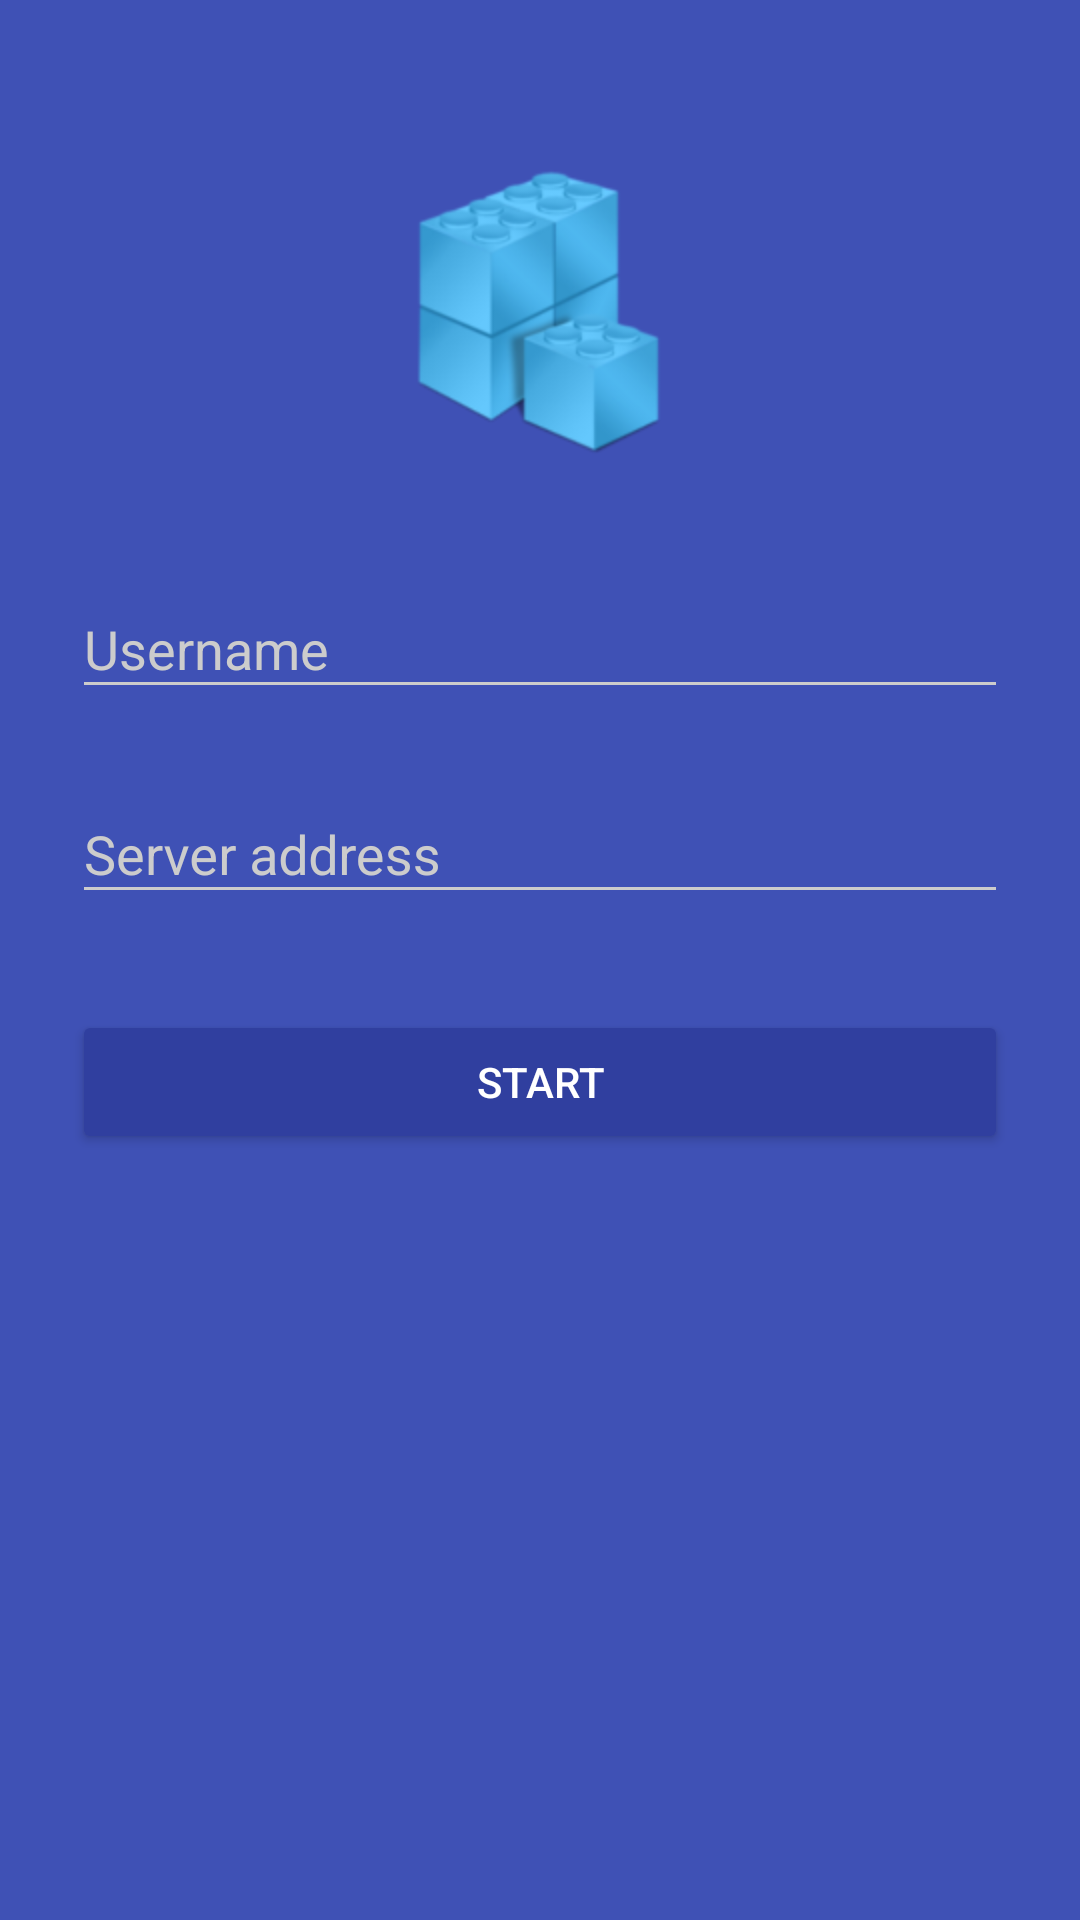

Reconstruct the res/layout file that produces this screen, plus the resources it refers to.
<!-- AndroidManifest.xml: activity theme AppTheme.Dark -->
<!-- res/layout/activity_login.xml -->
<?xml version="1.0" encoding="utf-8"?>
<ScrollView xmlns:android="http://schemas.android.com/apk/res/android"
            xmlns:app="http://schemas.android.com/apk/res-auto" android:layout_width="fill_parent"
            android:layout_height="fill_parent"
            android:fitsSystemWindows="true">

    <LinearLayout
            android:orientation="vertical"
            android:layout_width="match_parent"
            android:layout_height="wrap_content"
            android:paddingTop="56dp"
            android:paddingLeft="24dp"
            android:paddingRight="24dp">

        <ImageView android:src="@mipmap/ic_launcher"
                   android:layout_width="match_parent"
                   android:layout_height="96dp"
                   android:layout_marginBottom="24dp"
                   android:layout_gravity="center_horizontal" app:srcCompat="@mipmap/ic_launcher"/>

        
        <android.support.design.widget.TextInputLayout
                android:layout_width="match_parent"
                android:layout_height="wrap_content"
                android:layout_marginTop="8dp"
                android:layout_marginBottom="8dp">
            <EditText android:id="@+id/input_username"
                      android:layout_width="match_parent"
                      android:layout_height="wrap_content"
                      android:inputType="text"
                      android:hint="Username" />
        </android.support.design.widget.TextInputLayout>

        
        <android.support.design.widget.TextInputLayout
                android:layout_width="match_parent"
                android:layout_height="wrap_content"
                android:layout_marginTop="8dp"
                android:layout_marginBottom="8dp">
            <EditText android:id="@+id/input_servername"
                      android:layout_width="match_parent"
                      android:layout_height="wrap_content"
                      android:inputType="text"
                      android:hint="Server address"/>
        </android.support.design.widget.TextInputLayout>

        <android.support.v7.widget.AppCompatButton
                android:id="@+id/btn_login"
                android:layout_width="fill_parent"
                android:layout_height="wrap_content"
                android:layout_marginTop="24dp"
                android:layout_marginBottom="24dp"
                android:padding="12dp"
                android:text="Start"/>

    </LinearLayout>
</ScrollView>
<!-- resources referenced by this layout -->
<resources>
  <!-- mipmap ic_launcher: png bitmap (mipmap-hdpi, 5898 bytes) -->
  <style name="AppTheme.Dark" parent="Theme.AppCompat.NoActionBar">
          <item name="colorPrimary">@color/colorPrimary</item>
          <item name="colorPrimaryDark">@color/colorPrimaryDark</item>
          <item name="colorAccent">@color/colorAccent</item>
  
          <item name="android:windowBackground">@color/colorPrimary</item>
  
          <item name="colorControlNormal">@color/white</item>
          <item name="colorControlActivated">@color/white</item>
          <item name="colorControlHighlight">@color/white</item>
          <item name="android:textColorHint">@color/white</item>
  
          <item name="colorButtonNormal">@color/colorPrimaryDark</item>
          <item name="android:colorButtonNormal">@color/colorPrimaryDark</item>
      </style>
  <color name="colorPrimary">#3f51b5</color>
  <color name="colorPrimaryDark">#303f9f</color>
  <color name="colorAccent">#3f51b5</color>
  <color name="white">#FFFFFF</color>
</resources>
